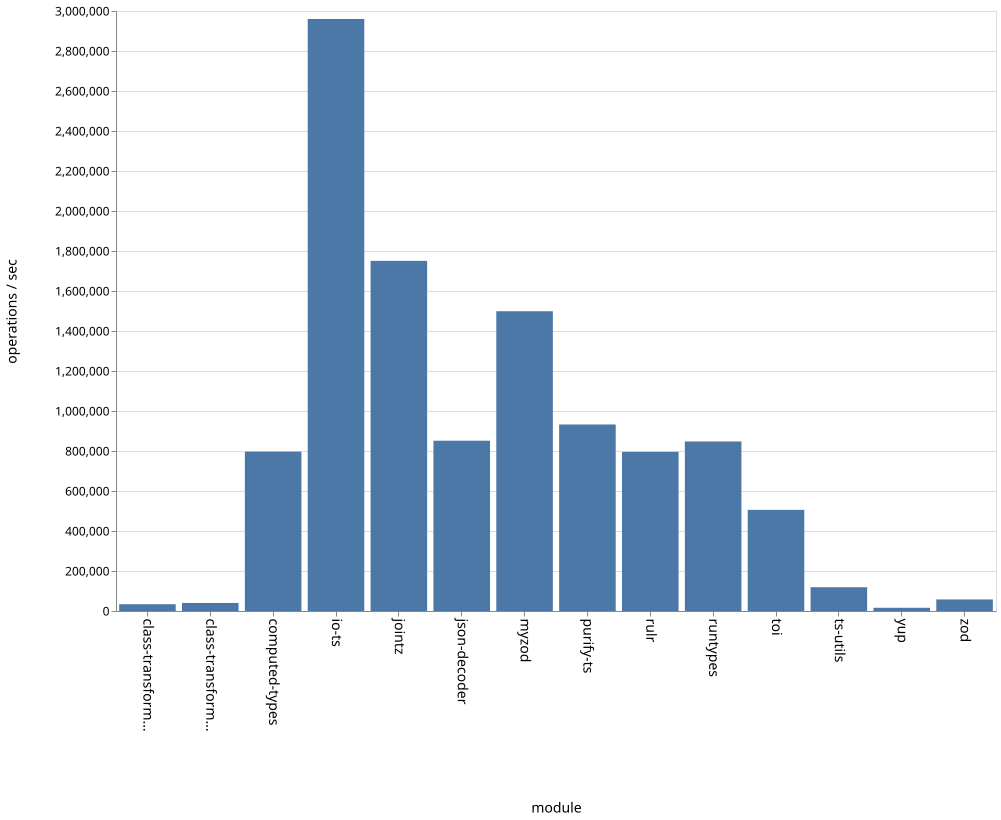

Data behind this chart, as committed beside it:
name, ops
class-transformer-validator-async, 33781
class-transformer-validator-sync, 40251
computed-types, 796807
io-ts, 2960193
jointz, 1750706
json-decoder, 851409
myzod, 1498853
purify-ts, 932619
rulr, 795623
runtypes, 847580
toi, 505695
ts-utils, 118917
yup, 16070
zod, 57798
